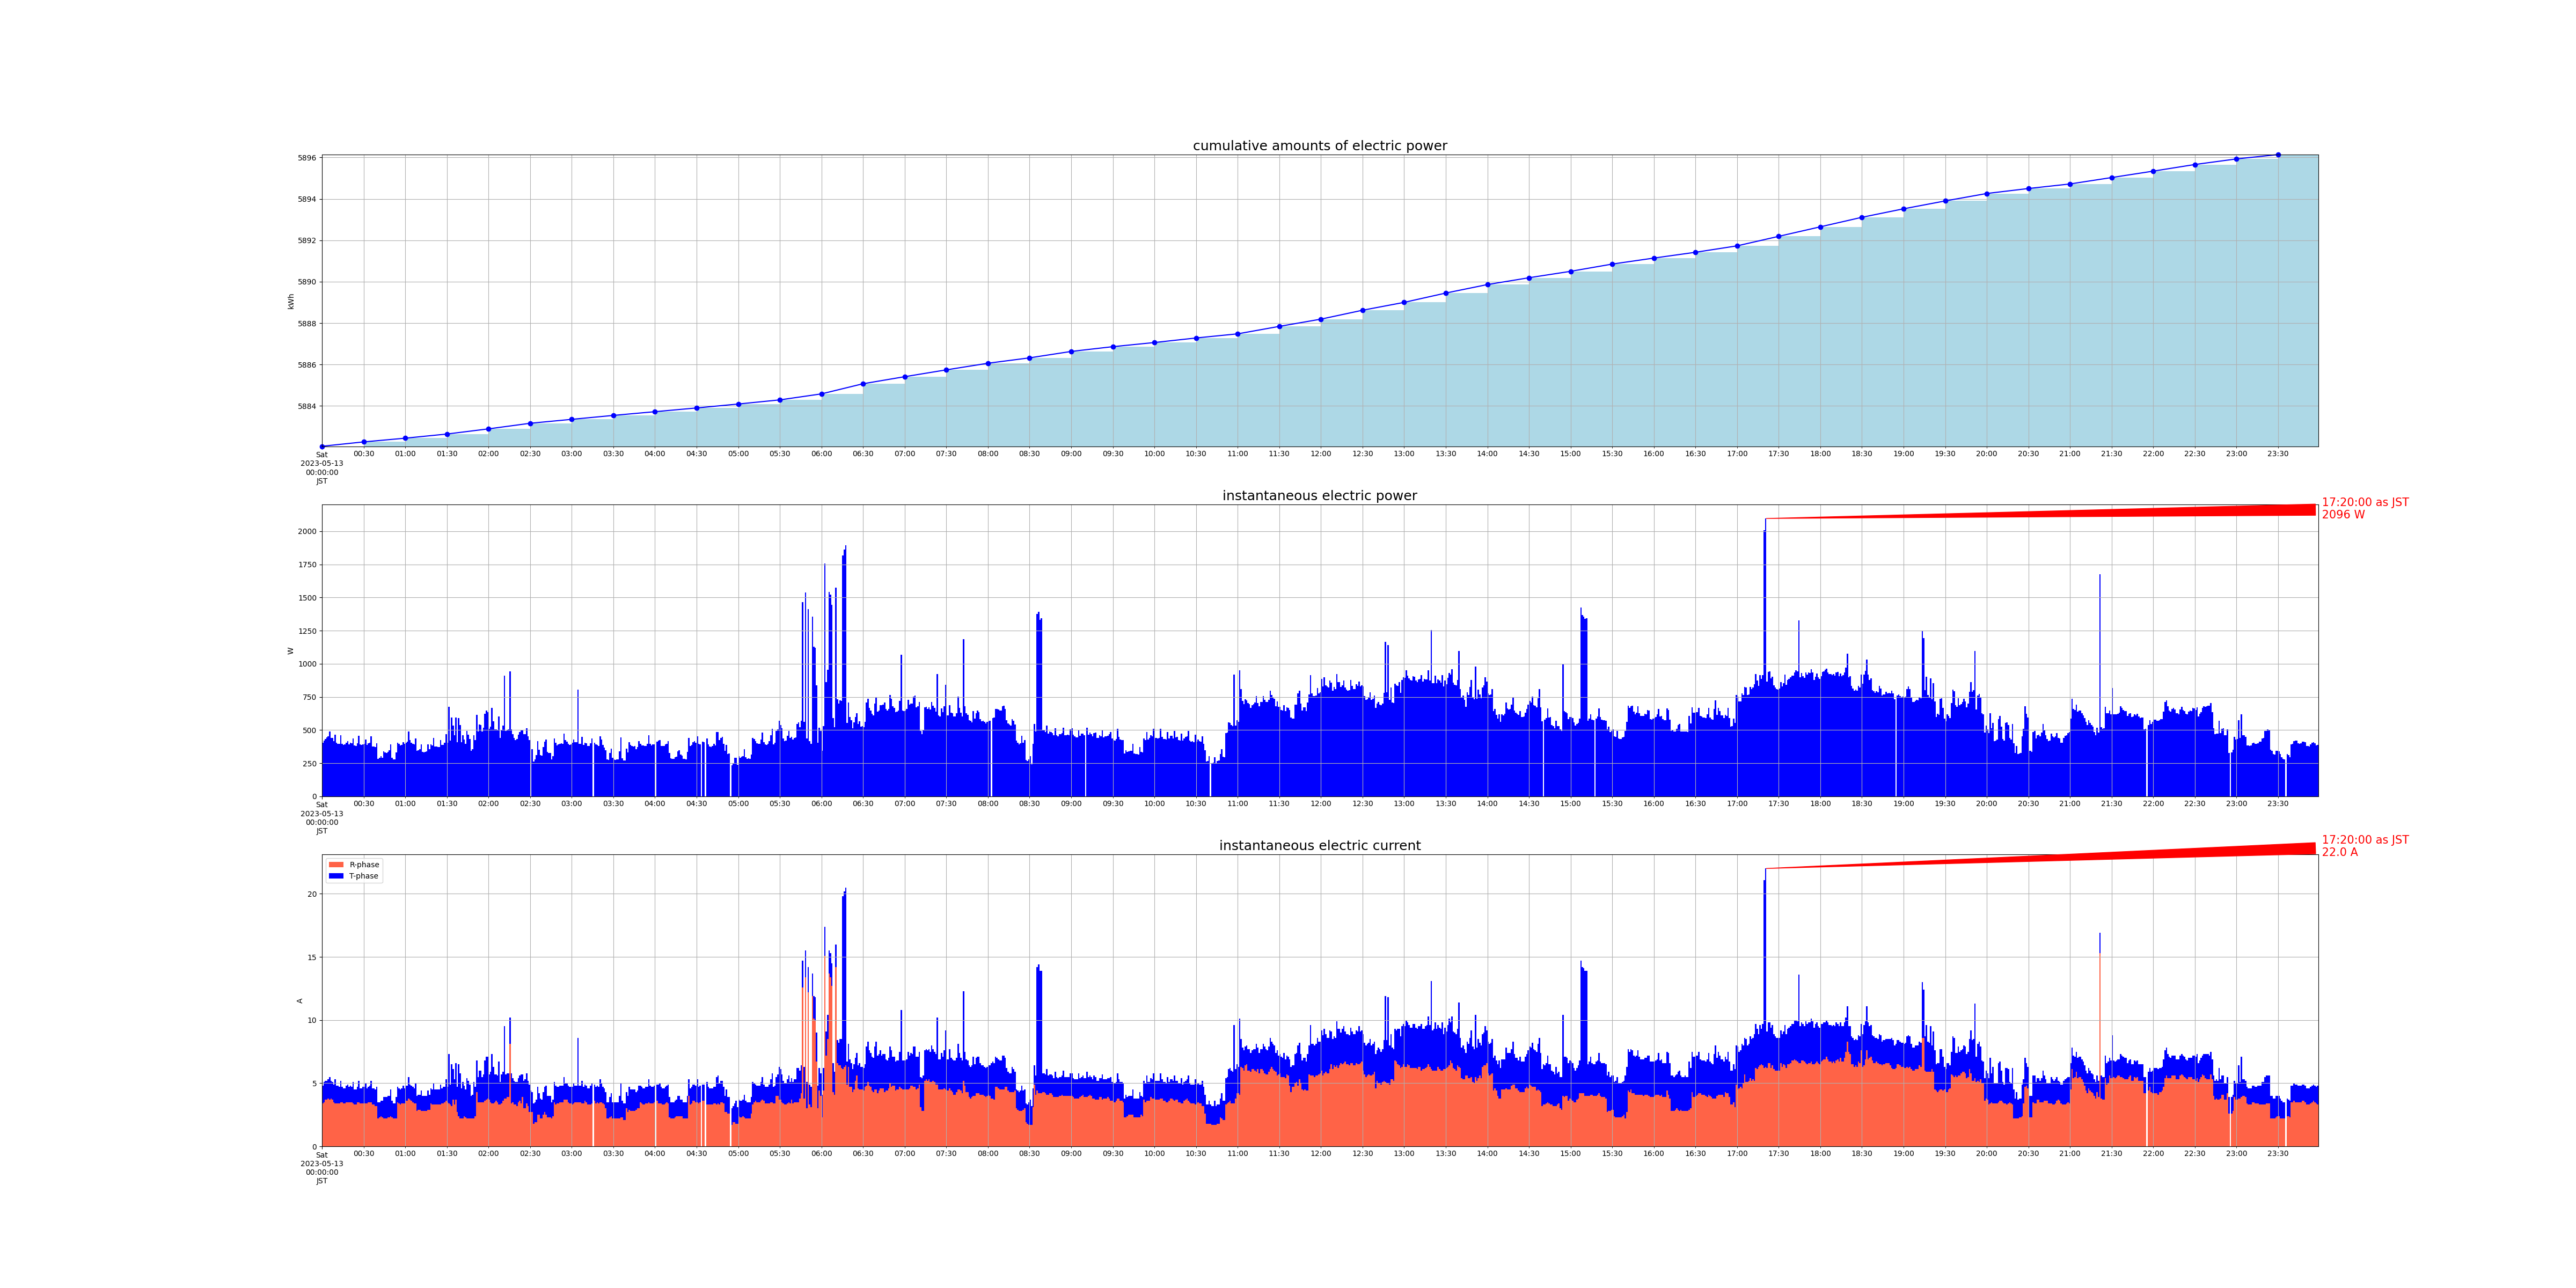

The table this chart was drawn from, first rows:
measured_at, sensor_id, message_id, cumlative_kwh, instant_watt, instant_ampere_R, instant_ampere_T
2023-05-13 00:00:00+09:00, smartmeter, 137611, , 404.0, , 
2023-05-13 00:00:00+09:00, smartmeter, 137612, , , 3.4, 1.4
2023-05-13 00:00:00+09:00, smartmeter, 137613, 5882, , , 
2023-05-13 00:01:00+09:00, smartmeter, 137614, , 420.0, , 
2023-05-13 00:01:00+09:00, smartmeter, 137615, , , 3.5, 1.6
2023-05-13 00:02:00+09:00, smartmeter, 137616, , 432.0, , 
2023-05-13 00:02:00+09:00, smartmeter, 137617, , , 3.7, 1.5
2023-05-13 00:03:00+09:00, smartmeter, 137618, , 444.0, , 
2023-05-13 00:03:00+09:00, smartmeter, 137619, , , 3.7, 1.5
2023-05-13 00:04:00+09:00, smartmeter, 137620, , 452.0, , 
2023-05-13 00:04:00+09:00, smartmeter, 137621, , , 3.8, 1.5
2023-05-13 00:05:00+09:00, smartmeter, 137622, , 488.0, , 
2023-05-13 00:05:00+09:00, smartmeter, 137623, , , 3.7, 1.8
2023-05-13 00:06:00+09:00, smartmeter, 137624, , 440.0, , 
2023-05-13 00:06:00+09:00, smartmeter, 137625, , , 3.8, 1.4
2023-05-13 00:07:00+09:00, smartmeter, 137626, , 440.0, , 
2023-05-13 00:07:00+09:00, smartmeter, 137627, , , 3.7, 1.4
2023-05-13 00:08:00+09:00, smartmeter, 137628, , 416.0, , 
2023-05-13 00:08:00+09:00, smartmeter, 137629, , , 3.5, 1.4
2023-05-13 00:09:00+09:00, smartmeter, 137630, , 464.0, , 
2023-05-13 00:09:00+09:00, smartmeter, 137631, , , 3.4, 1.9
2023-05-13 00:10:00+09:00, smartmeter, 137632, , 404.0, , 
2023-05-13 00:10:00+09:00, smartmeter, 137633, , , 3.4, 1.4
2023-05-13 00:11:00+09:00, smartmeter, 137634, , 396.0, , 
2023-05-13 00:11:00+09:00, smartmeter, 137635, , , 3.4, 1.4
2023-05-13 00:12:00+09:00, smartmeter, 137636, , 396.0, , 
2023-05-13 00:12:00+09:00, smartmeter, 137637, , , 3.4, 1.3
2023-05-13 00:13:00+09:00, smartmeter, 137638, , 460.0, , 
2023-05-13 00:13:00+09:00, smartmeter, 137639, , , 3.5, 1.7
2023-05-13 00:14:00+09:00, smartmeter, 137640, , 396.0, , 
2023-05-13 00:14:00+09:00, smartmeter, 137641, , , 3.5, 1.2
2023-05-13 00:15:00+09:00, smartmeter, 137642, , 388.0, , 
2023-05-13 00:15:00+09:00, smartmeter, 137643, , , 3.4, 1.2
2023-05-13 00:16:00+09:00, smartmeter, 137644, , 392.0, , 
2023-05-13 00:16:00+09:00, smartmeter, 137645, , , 3.4, 1.2
2023-05-13 00:17:00+09:00, smartmeter, 137646, , 404.0, , 
2023-05-13 00:17:00+09:00, smartmeter, 137647, , , 3.5, 1.3
2023-05-13 00:18:00+09:00, smartmeter, 137648, , 416.0, , 
2023-05-13 00:18:00+09:00, smartmeter, 137649, , , 3.5, 1.4
2023-05-13 00:19:00+09:00, smartmeter, 137650, , 392.0, , 
2023-05-13 00:19:00+09:00, smartmeter, 137651, , , 3.5, 1.2
2023-05-13 00:20:00+09:00, smartmeter, 137652, , 404.0, , 
2023-05-13 00:20:00+09:00, smartmeter, 137653, , , 3.5, 1.3
2023-05-13 00:21:00+09:00, smartmeter, 137654, , 400.0, , 
2023-05-13 00:21:00+09:00, smartmeter, 137655, , , 3.5, 1.2
2023-05-13 00:22:00+09:00, smartmeter, 137656, , 436.0, , 
2023-05-13 00:22:00+09:00, smartmeter, 137657, , , 3.4, 1.7
2023-05-13 00:23:00+09:00, smartmeter, 137658, , 384.0, , 
2023-05-13 00:23:00+09:00, smartmeter, 137659, , , 3.3, 1.2
2023-05-13 00:24:00+09:00, smartmeter, 137660, , 380.0, , 
2023-05-13 00:24:00+09:00, smartmeter, 137661, , , 3.3, 1.2
2023-05-13 00:25:00+09:00, smartmeter, 137662, , 400.0, , 
2023-05-13 00:25:00+09:00, smartmeter, 137663, , , 3.5, 1.2
2023-05-13 00:26:00+09:00, smartmeter, 137664, , 456.0, , 
2023-05-13 00:26:00+09:00, smartmeter, 137665, , , 3.5, 1.7
2023-05-13 00:27:00+09:00, smartmeter, 137666, , 392.0, , 
2023-05-13 00:27:00+09:00, smartmeter, 137667, , , 3.4, 1.2
2023-05-13 00:28:00+09:00, smartmeter, 137668, , 388.0, , 
2023-05-13 00:28:00+09:00, smartmeter, 137669, , , 3.4, 1.2
2023-05-13 00:29:00+09:00, smartmeter, 137670, , 392.0, , 
... 2,845 more rows
